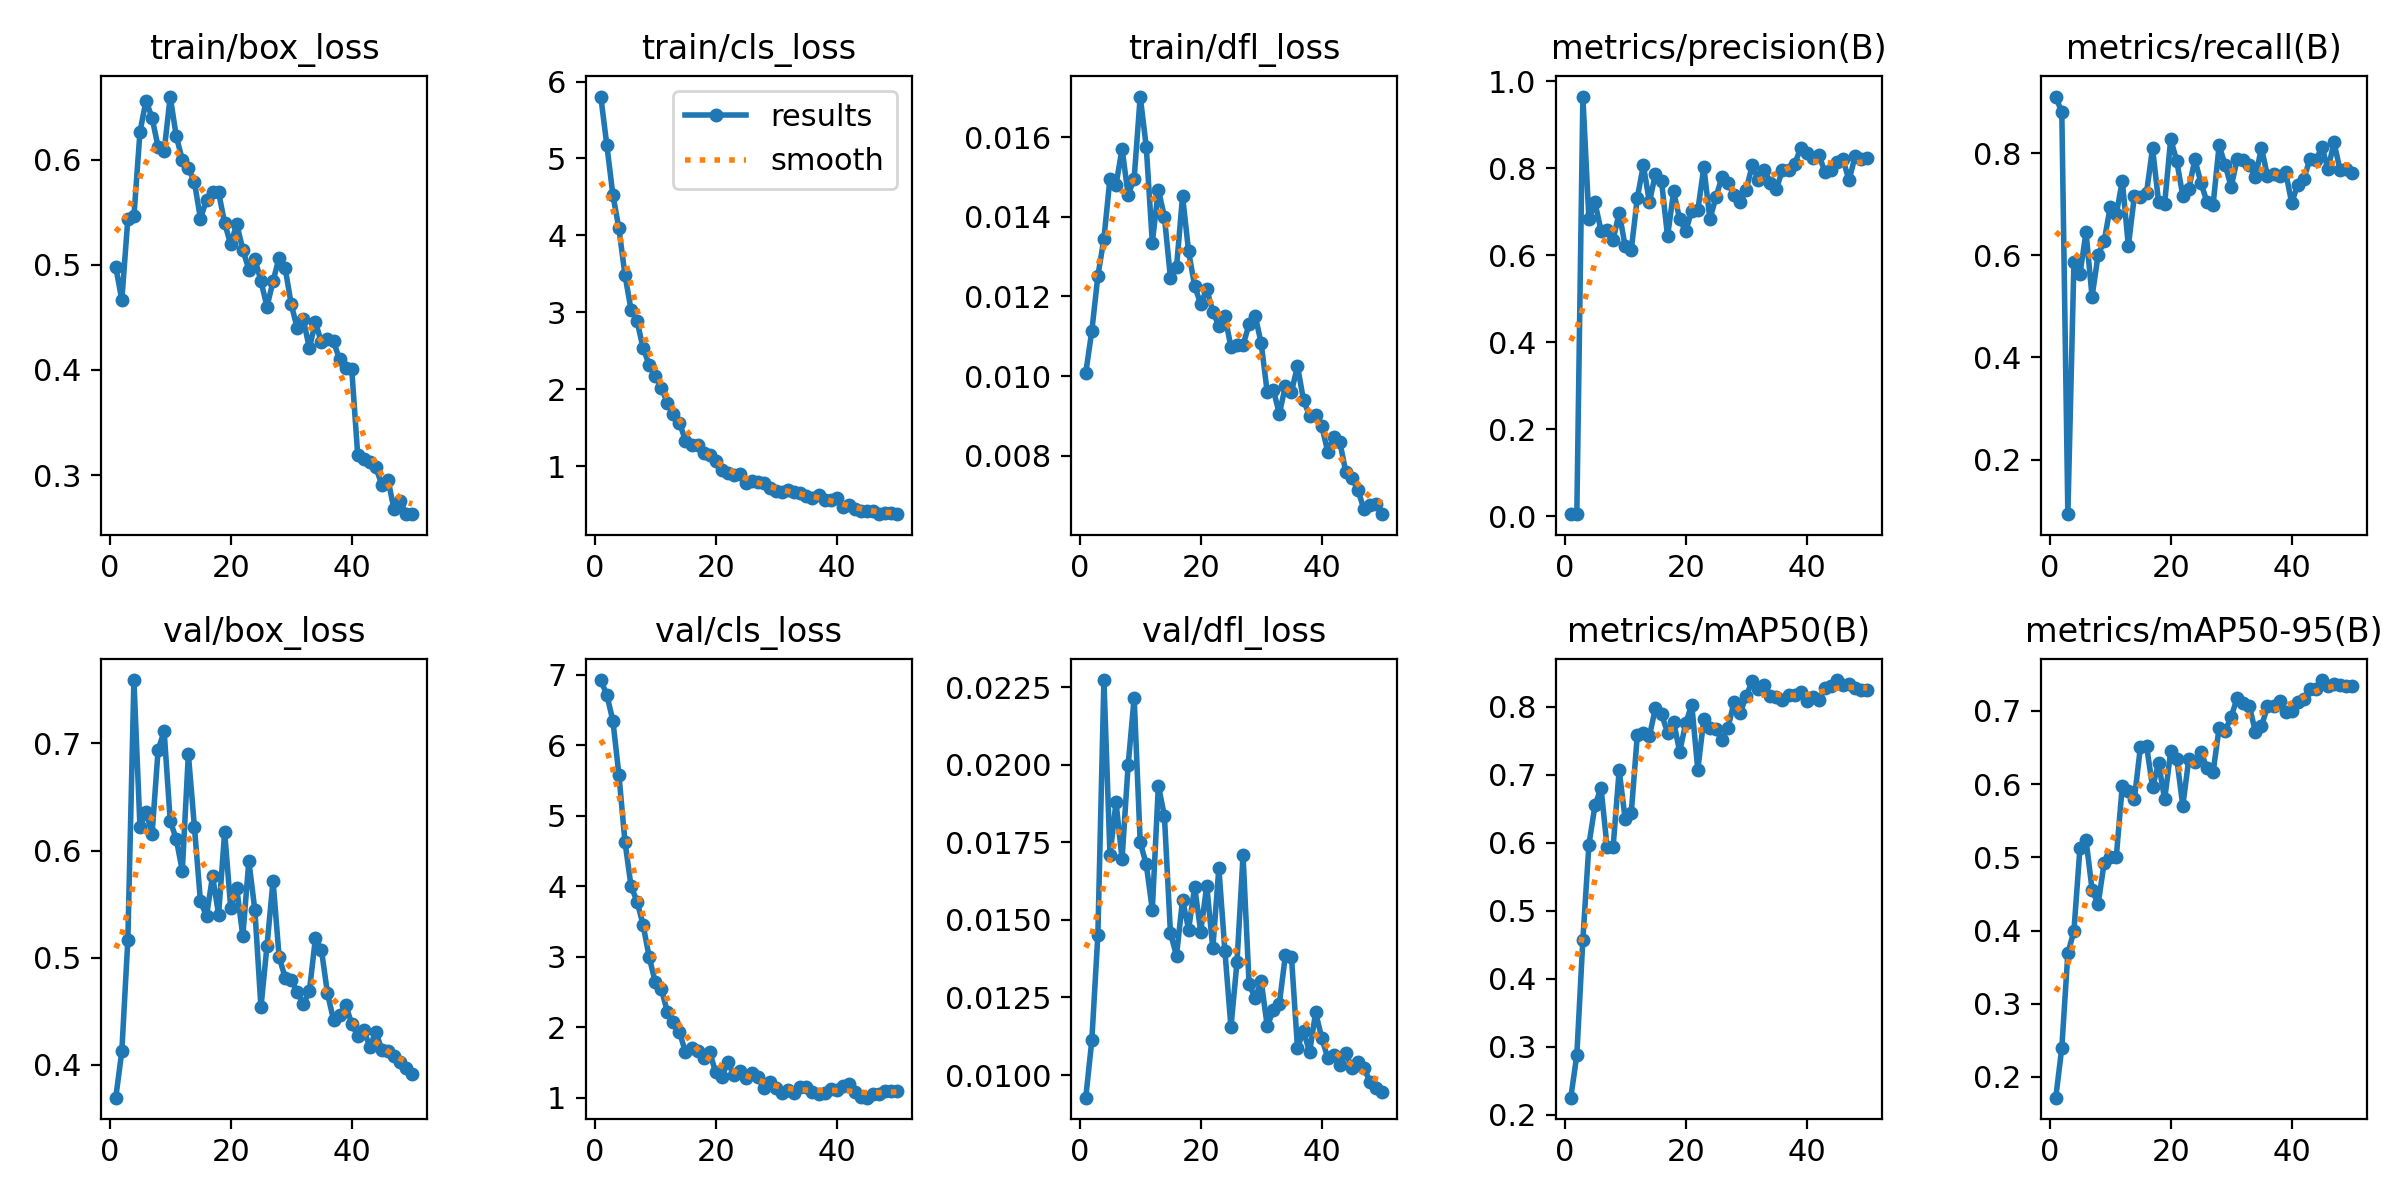

Data behind this chart, as committed beside it:
epoch, time, train/box_loss, train/cls_loss, train/dfl_loss, metrics/precision(B), metrics/recall(B), metrics/mAP50(B), metrics/mAP50-95(B), val/box_loss, val/cls_loss, val/dfl_loss, lr/pg0, lr/pg1, lr/pg2
1, 5.577, 0.4979, 5.805, 0.01008, 0.0048, 0.9115, 0.2254, 0.1716, 0.3695, 6.925, 0.00927, 0.0003334, 0.0003334, 0.0003334
2, 10.76, 0.4665, 5.176, 0.01113, 0.00456, 0.8802, 0.2878, 0.2399, 0.4127, 6.716, 0.01112, 0.0006699, 0.0006699, 0.0006699
3, 16.06, 0.5438, 4.527, 0.01251, 0.9654, 0.09283, 0.4578, 0.369, 0.517, 6.349, 0.01451, 0.0009924, 0.0009924, 0.0009924
4, 21.19, 0.546, 4.091, 0.01345, 0.6829, 0.5865, 0.5969, 0.3991, 0.7591, 5.581, 0.02273, 0.001301, 0.001301, 0.001301
5, 26.3, 0.6261, 3.486, 0.01496, 0.7217, 0.5632, 0.655, 0.5131, 0.6222, 4.631, 0.01709, 0.001534, 0.001534, 0.001534
6, 32.24, 0.6561, 3.036, 0.0148, 0.6569, 0.6458, 0.6808, 0.5242, 0.6361, 4.003, 0.01879, 0.001501, 0.001501, 0.001501
7, 37.91, 0.6395, 2.886, 0.01571, 0.6579, 0.5189, 0.5943, 0.4559, 0.6154, 3.783, 0.01696, 0.001468, 0.001468, 0.001468
8, 43.34, 0.6119, 2.535, 0.01455, 0.6354, 0.601, 0.5938, 0.4361, 0.694, 3.451, 0.01998, 0.001435, 0.001435, 0.001435
9, 48.48, 0.6081, 2.32, 0.01496, 0.6982, 0.628, 0.7066, 0.4924, 0.7113, 2.996, 0.02216, 0.001402, 0.001402, 0.001402
10, 53.56, 0.6599, 2.176, 0.01702, 0.6205, 0.6948, 0.6343, 0.5, 0.6278, 2.641, 0.0175, 0.001368, 0.001368, 0.001368
11, 58.65, 0.6221, 2.023, 0.01576, 0.6128, 0.6803, 0.6439, 0.5001, 0.6106, 2.545, 0.01679, 0.001335, 0.001335, 0.001335
12, 63.77, 0.5999, 1.827, 0.01335, 0.7322, 0.7464, 0.7582, 0.5981, 0.5812, 2.22, 0.01533, 0.001302, 0.001302, 0.001302
13, 68.89, 0.592, 1.679, 0.01468, 0.8076, 0.6186, 0.7609, 0.5903, 0.6901, 2.074, 0.01933, 0.001269, 0.001269, 0.001269
14, 74.01, 0.5785, 1.569, 0.014, 0.7224, 0.7168, 0.7571, 0.5804, 0.6222, 1.935, 0.01835, 0.001236, 0.001236, 0.001236
15, 79.41, 0.5438, 1.335, 0.01246, 0.7873, 0.7137, 0.7977, 0.6513, 0.5525, 1.645, 0.01457, 0.001203, 0.001203, 0.001203
16, 84.57, 0.5616, 1.274, 0.01273, 0.771, 0.7225, 0.7891, 0.6528, 0.5391, 1.706, 0.01385, 0.001169, 0.001169, 0.001169
17, 89.76, 0.5687, 1.275, 0.01452, 0.6435, 0.8104, 0.762, 0.5961, 0.5761, 1.657, 0.01565, 0.001136, 0.001136, 0.001136
18, 94.94, 0.5688, 1.177, 0.01313, 0.747, 0.7043, 0.778, 0.6286, 0.5403, 1.563, 0.01469, 0.001103, 0.001103, 0.001103
19, 100.1, 0.5396, 1.146, 0.01226, 0.6834, 0.7014, 0.7339, 0.5791, 0.6173, 1.645, 0.01606, 0.00107, 0.00107, 0.00107
20, 105.5, 0.5193, 1.069, 0.01181, 0.6554, 0.8281, 0.7754, 0.6446, 0.5463, 1.36, 0.01462, 0.001037, 0.001037, 0.001037
21, 110.9, 0.5388, 0.9562, 0.01218, 0.7029, 0.7849, 0.8032, 0.6351, 0.5651, 1.294, 0.0161, 0.001004, 0.001004, 0.001004
22, 116.1, 0.5144, 0.9185, 0.01162, 0.7033, 0.7168, 0.7072, 0.5702, 0.5201, 1.5, 0.01408, 0.0009704, 0.0009704, 0.0009704
23, 121.1, 0.4952, 0.8869, 0.01126, 0.8027, 0.7307, 0.7824, 0.635, 0.5903, 1.32, 0.01667, 0.0009372, 0.0009372, 0.0009372
24, 126.2, 0.5055, 0.9009, 0.0115, 0.6832, 0.7885, 0.768, 0.6301, 0.5442, 1.375, 0.014, 0.000904, 0.000904, 0.000904
25, 131.2, 0.4845, 0.7789, 0.01073, 0.7338, 0.7418, 0.7667, 0.6439, 0.4538, 1.281, 0.01154, 0.0008708, 0.0008708, 0.0008708
26, 136.4, 0.4601, 0.8084, 0.01078, 0.7806, 0.7052, 0.7508, 0.6219, 0.5113, 1.343, 0.01364, 0.0008377, 0.0008377, 0.0008377
27, 141.8, 0.4844, 0.7944, 0.01077, 0.7662, 0.6982, 0.7693, 0.616, 0.5718, 1.288, 0.01708, 0.0008045, 0.0008045, 0.0008045
28, 146.9, 0.5066, 0.7812, 0.01131, 0.7392, 0.8156, 0.8073, 0.6767, 0.5008, 1.132, 0.01293, 0.0007713, 0.0007713, 0.0007713
29, 152, 0.4968, 0.7148, 0.01152, 0.7232, 0.7773, 0.7901, 0.6726, 0.4815, 1.22, 0.01248, 0.0007381, 0.0007381, 0.0007381
30, 157.1, 0.4626, 0.6831, 0.01082, 0.751, 0.7344, 0.816, 0.6924, 0.4791, 1.142, 0.01303, 0.000705, 0.000705, 0.000705
31, 162.3, 0.4394, 0.6703, 0.00959, 0.8073, 0.7899, 0.8374, 0.718, 0.4683, 1.073, 0.01157, 0.0006718, 0.0006718, 0.0006718
32, 167.4, 0.4485, 0.6891, 0.00966, 0.7735, 0.7875, 0.8265, 0.7116, 0.4568, 1.102, 0.01209, 0.0006386, 0.0006386, 0.0006386
33, 172.7, 0.4205, 0.6669, 0.00905, 0.7971, 0.7771, 0.8315, 0.707, 0.4685, 1.073, 0.0123, 0.0006055, 0.0006055, 0.0006055
34, 178.3, 0.4454, 0.6494, 0.00975, 0.7671, 0.7531, 0.8158, 0.6714, 0.5182, 1.154, 0.01386, 0.0005723, 0.0005723, 0.0005723
35, 183.5, 0.426, 0.6094, 0.0096, 0.7528, 0.8108, 0.8148, 0.6791, 0.5073, 1.155, 0.01381, 0.0005391, 0.0005391, 0.0005391
36, 188.6, 0.4295, 0.5901, 0.01025, 0.7974, 0.7556, 0.8092, 0.7062, 0.4667, 1.087, 0.01088, 0.0005059, 0.0005059, 0.0005059
37, 193.6, 0.427, 0.623, 0.00939, 0.7975, 0.7598, 0.8178, 0.7062, 0.4421, 1.045, 0.01142, 0.0004728, 0.0004728, 0.0004728
38, 199.1, 0.4099, 0.5627, 0.009, 0.8099, 0.7557, 0.8167, 0.7132, 0.4464, 1.06, 0.01073, 0.0004396, 0.0004396, 0.0004396
39, 204.2, 0.4019, 0.5643, 0.00901, 0.8463, 0.7635, 0.8211, 0.6985, 0.4559, 1.117, 0.01202, 0.0004064, 0.0004064, 0.0004064
40, 209.3, 0.4013, 0.5842, 0.00875, 0.8352, 0.7031, 0.8085, 0.6998, 0.4386, 1.105, 0.0112, 0.0003732, 0.0003732, 0.0003732
41, 216.7, 0.3186, 0.4713, 0.0081, 0.825, 0.7385, 0.8147, 0.712, 0.4268, 1.165, 0.01056, 0.0003401, 0.0003401, 0.0003401
42, 221.8, 0.3157, 0.4998, 0.00847, 0.8319, 0.7502, 0.8093, 0.7165, 0.4324, 1.189, 0.01064, 0.0003069, 0.0003069, 0.0003069
43, 226.9, 0.3123, 0.4485, 0.00834, 0.7923, 0.7882, 0.8274, 0.7304, 0.4169, 1.077, 0.01033, 0.0002737, 0.0002737, 0.0002737
44, 232, 0.3073, 0.4203, 0.00758, 0.7965, 0.7864, 0.8301, 0.7299, 0.4309, 1.013, 0.01071, 0.0002405, 0.0002405, 0.0002405
45, 237.1, 0.2904, 0.416, 0.00744, 0.8139, 0.8129, 0.8392, 0.7423, 0.4137, 0.9993, 0.01023, 0.0002074, 0.0002074, 0.0002074
46, 242.5, 0.2956, 0.4199, 0.00713, 0.8208, 0.7688, 0.8318, 0.7336, 0.4133, 1.044, 0.01042, 0.0001742, 0.0001742, 0.0001742
47, 247.9, 0.2675, 0.3783, 0.00665, 0.7726, 0.8219, 0.8335, 0.7371, 0.4088, 1.053, 0.01023, 0.000141, 0.000141, 0.000141
48, 253.4, 0.2757, 0.3945, 0.00676, 0.8279, 0.7667, 0.827, 0.7354, 0.403, 1.098, 0.00977, 0.0001079, 0.0001079, 0.0001079
49, 258.4, 0.2628, 0.3923, 0.00679, 0.8214, 0.7694, 0.8246, 0.7344, 0.3975, 1.097, 0.00957, 7.46816e-05, 7.46816e-05, 7.46816e-05
50, 263.5, 0.263, 0.3861, 0.00653, 0.823, 0.7619, 0.8243, 0.7343, 0.3917, 1.1, 0.00945, 4.15083e-05, 4.15083e-05, 4.15083e-05
